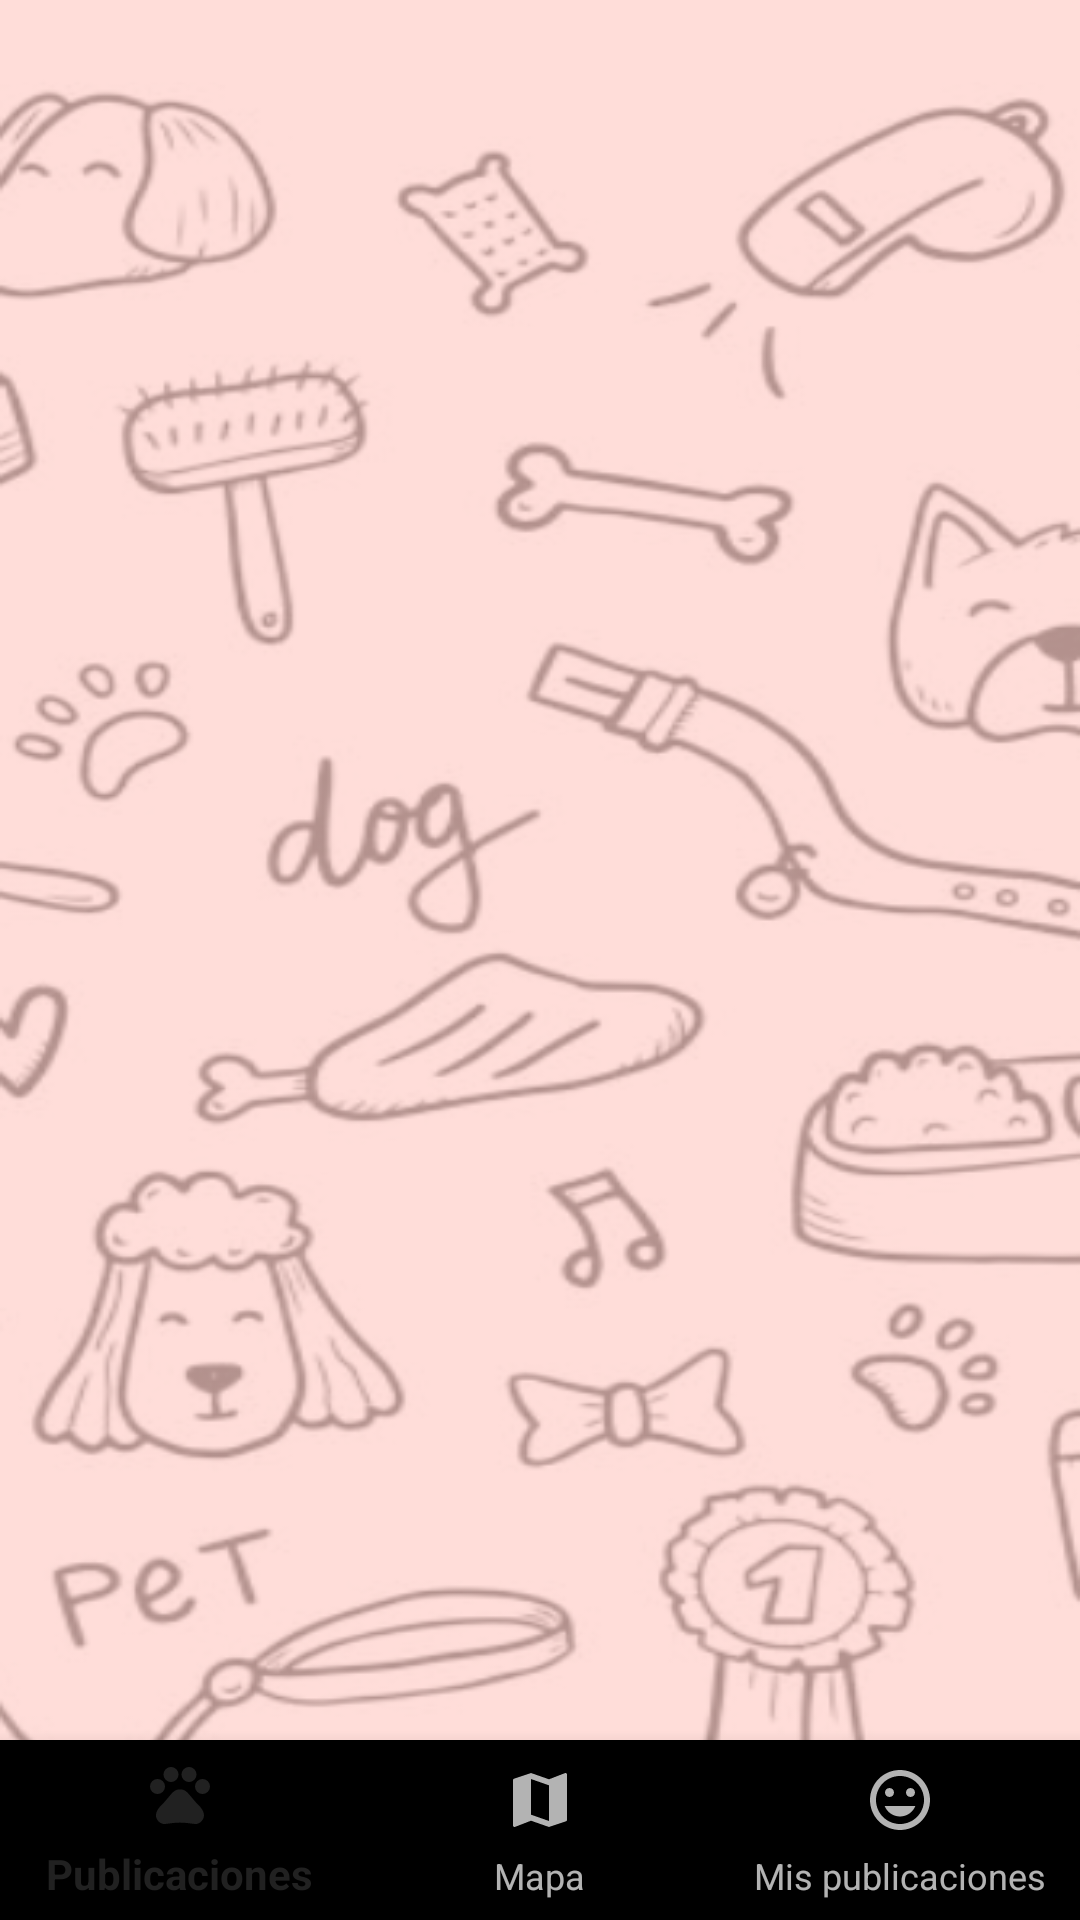

Here is an Android app screen rendered from its layout file. Give the layout XML and the strings, colors and styles it references.
<!-- AndroidManifest.xml: application theme Theme.AppCompat -->
<!-- res/layout/activity_main.xml -->
<?xml version="1.0" encoding="utf-8"?>
<RelativeLayout xmlns:android="http://schemas.android.com/apk/res/android"
    xmlns:app="http://schemas.android.com/apk/res-auto"
    xmlns:tools="http://schemas.android.com/tools"
    android:layout_width="match_parent"
    android:layout_height="match_parent"
    android:background="@drawable/loginbkg"
    tools:context=".ui.theme.MainActivity">

    <FrameLayout
        android:id="@+id/container"
        android:layout_width="match_parent"
        android:layout_height="match_parent"
        android:layout_above="@+id/bottomNav"
        />


    <com.google.android.material.bottomnavigation.BottomNavigationView
        android:id="@+id/bottomNav"
        android:layout_width="match_parent"
        android:layout_height="60dp"
        android:layout_alignParentBottom="true"
        app:layout_constraintBottom_toBottomOf="parent"
        app:layout_constraintEnd_toEndOf="parent"
        app:layout_constraintHorizontal_bias="0.5"
        app:layout_constraintStart_toStartOf="parent"
        app:menu="@menu/nav_menu"
        android:scrollIndicators="left"/>
</RelativeLayout>
<!-- resources referenced by this layout -->
<resources>
  <!-- drawable loginbkg: png bitmap (drawable, 169698 bytes) -->
</resources>
